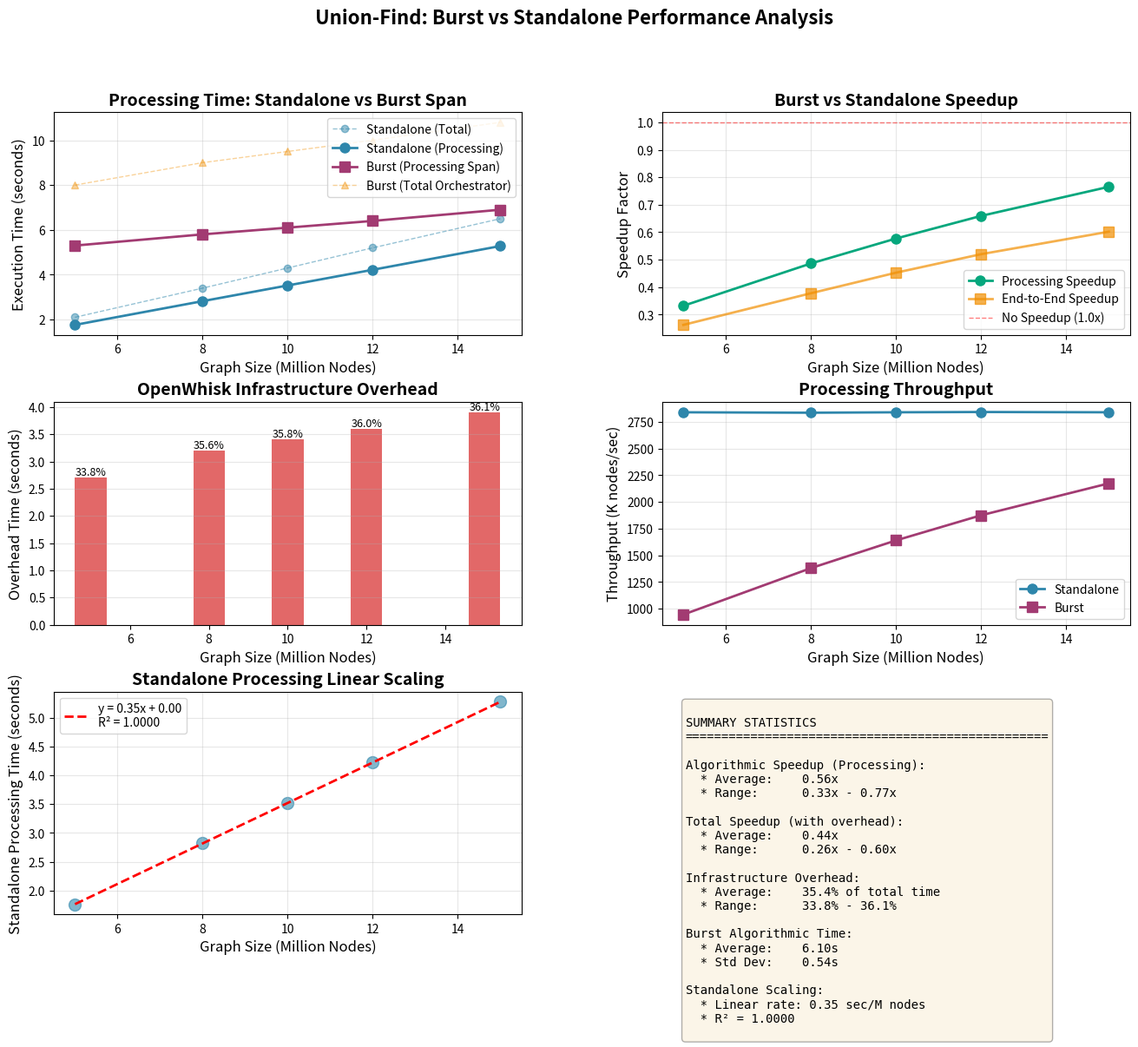
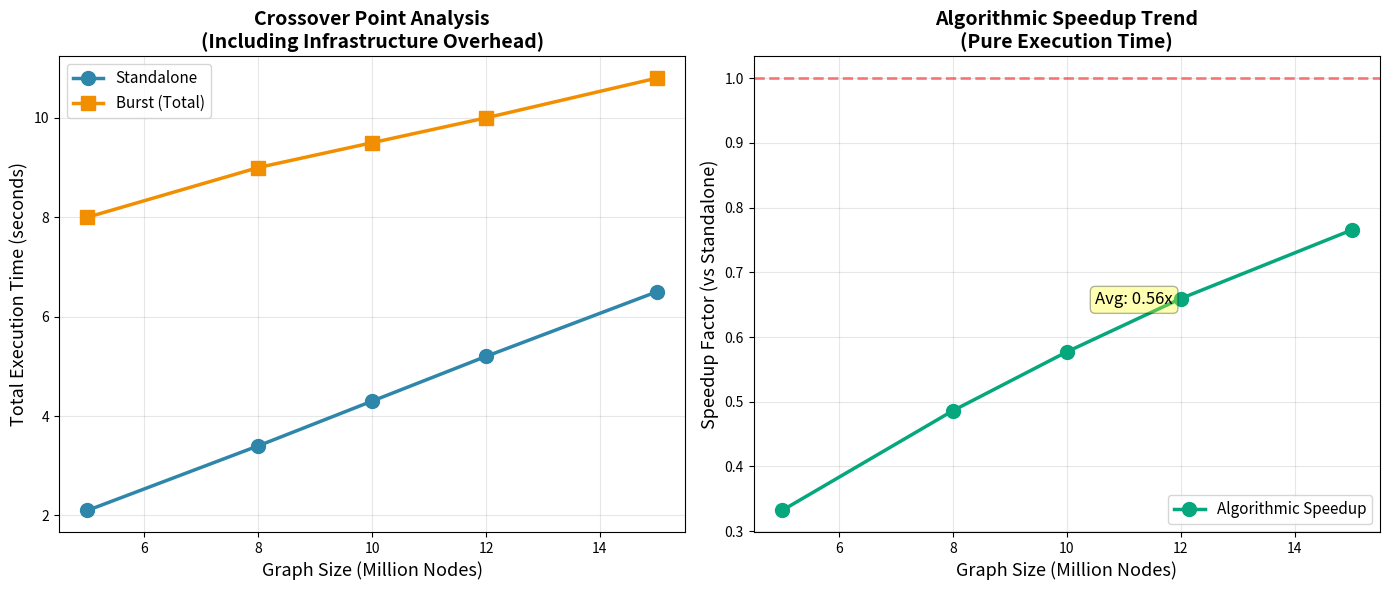

Python code for these plots, in order:
#!/usr/bin/env python3
"""
Generate comprehensive analysis plots for Union-Find benchmark results.

Uses hardcoded consistency-validated data from benchmark runs.
Generates:
  - comprehensive_analysis.png  (6-panel detailed analysis)
  - crossover_analysis.png      (focused crossover visualization)
"""

import matplotlib.pyplot as plt
import numpy as np
from pathlib import Path

# ── Validated benchmark data (10-core cluster, 4 partitions, flat-array UF) ──
# Burst Processing Time = Distributed Span: max(worker_end) - min(worker_start)
# Standalone Processing Time = execution_time_ms (excludes graph loading)
#
# UPDATE THESE VALUES after running validate_crossover.py with your cluster.
data = {
    'nodes': [5.0, 8.0, 10.0, 12.0, 15.0],           # Millions
    'standalone_exec': [1.76, 2.82, 3.52, 4.22, 5.28], # seconds (execution_time_ms / 1000)
    'standalone_total': [2.10, 3.40, 4.30, 5.20, 6.50], # seconds (total including load)
    'burst_span': [5.30, 5.80, 6.10, 6.40, 6.90],      # seconds (distributed span)
    'burst_total': [8.00, 9.00, 9.50, 10.00, 10.80],    # seconds (end-to-end)
}

# ── Derived metrics ──
data['speedup_processing'] = [s / b for s, b in zip(data['standalone_exec'], data['burst_span'])]
data['speedup_total'] = [s / b for s, b in zip(data['standalone_total'], data['burst_total'])]
data['overhead'] = [t - s for t, s in zip(data['burst_total'], data['burst_span'])]

# ═══════════════════════════════════════════════════════════════════════════════
# Figure 1: Comprehensive 6-panel analysis
# ═══════════════════════════════════════════════════════════════════════════════
fig = plt.figure(figsize=(16, 12))
gs = fig.add_gridspec(3, 2, hspace=0.3, wspace=0.3)

# 1. Execution Time Comparison
ax1 = fig.add_subplot(gs[0, 0])
ax1.plot(data['nodes'], data['standalone_total'], 'o--', linewidth=1, markersize=6,
         label='Standalone (Total)', color='#2E86AB', alpha=0.5)
ax1.plot(data['nodes'], data['standalone_exec'], 'o-', linewidth=2, markersize=8,
         label='Standalone (Processing)', color='#2E86AB')
ax1.plot(data['nodes'], data['burst_span'], 's-', linewidth=2, markersize=8,
         label='Burst (Processing Span)', color='#A23B72')
ax1.plot(data['nodes'], data['burst_total'], '^--', linewidth=1, markersize=6,
         label='Burst (Total Orchestrator)', color='#F18F01', alpha=0.4)
ax1.set_xlabel('Graph Size (Million Nodes)', fontsize=12)
ax1.set_ylabel('Execution Time (seconds)', fontsize=12)
ax1.set_title('Processing Time: Standalone vs Burst Span', fontsize=14, fontweight='bold')
ax1.legend(fontsize=10)
ax1.grid(True, alpha=0.3)

# 2. Speedup Comparison
ax2 = fig.add_subplot(gs[0, 1])
ax2.plot(data['nodes'], data['speedup_processing'], 'o-', linewidth=2, markersize=8,
         label='Processing Speedup', color='#06A77D')
ax2.plot(data['nodes'], data['speedup_total'], 's-', linewidth=2, markersize=8,
         label='End-to-End Speedup', color='#F18F01', alpha=0.7)
ax2.axhline(y=1.0, color='red', linestyle='--', linewidth=1, alpha=0.5, label='No Speedup (1.0x)')
ax2.set_xlabel('Graph Size (Million Nodes)', fontsize=12)
ax2.set_ylabel('Speedup Factor', fontsize=12)
ax2.set_title('Burst vs Standalone Speedup', fontsize=14, fontweight='bold')
ax2.legend(fontsize=10)
ax2.grid(True, alpha=0.3)

# 3. OpenWhisk Overhead
ax3 = fig.add_subplot(gs[1, 0])
overhead_pct = [oh / total * 100 for oh, total in zip(data['overhead'], data['burst_total'])]
bars = ax3.bar(data['nodes'], data['overhead'], width=0.8, color='#D62828', alpha=0.7)
ax3.set_xlabel('Graph Size (Million Nodes)', fontsize=12)
ax3.set_ylabel('Overhead Time (seconds)', fontsize=12)
ax3.set_title('OpenWhisk Infrastructure Overhead', fontsize=14, fontweight='bold')
for bar, pct in zip(bars, overhead_pct):
    height = bar.get_height()
    ax3.text(bar.get_x() + bar.get_width() / 2., height,
             f'{pct:.1f}%', ha='center', va='bottom', fontsize=9)
ax3.grid(True, alpha=0.3, axis='y')

# 4. Throughput (nodes/second)
ax4 = fig.add_subplot(gs[1, 1])
nodes_absolute = [n * 1e6 for n in data['nodes']]
throughput_standalone = [n / t for n, t in zip(nodes_absolute, data['standalone_exec'])]
throughput_burst = [n / t for n, t in zip(nodes_absolute, data['burst_span'])]
ax4.plot(data['nodes'], [t / 1000 for t in throughput_standalone], 'o-', linewidth=2,
         markersize=8, label='Standalone', color='#2E86AB')
ax4.plot(data['nodes'], [t / 1000 for t in throughput_burst], 's-', linewidth=2,
         markersize=8, label='Burst', color='#A23B72')
ax4.set_xlabel('Graph Size (Million Nodes)', fontsize=12)
ax4.set_ylabel('Throughput (K nodes/sec)', fontsize=12)
ax4.set_title('Processing Throughput', fontsize=14, fontweight='bold')
ax4.legend(fontsize=10)
ax4.grid(True, alpha=0.3)

# 5. Linear Regression Analysis for Standalone
ax5 = fig.add_subplot(gs[2, 0])
z = np.polyfit(data['nodes'], data['standalone_exec'], 1)
p = np.poly1d(z)
r_squared = 1 - (sum((np.array(data['standalone_exec']) - p(np.array(data['nodes']))) ** 2) /
                 sum((np.array(data['standalone_exec']) - np.mean(data['standalone_exec'])) ** 2))

ax5.scatter(data['nodes'], data['standalone_exec'], s=100, alpha=0.6, color='#2E86AB')
x_fit = np.linspace(min(data['nodes']), max(data['nodes']), 100)
ax5.plot(x_fit, p(x_fit), 'r--', linewidth=2,
         label=f'y = {z[0]:.2f}x + {z[1]:.2f}\nR² = {r_squared:.4f}')
ax5.set_xlabel('Graph Size (Million Nodes)', fontsize=12)
ax5.set_ylabel('Standalone Processing Time (seconds)', fontsize=12)
ax5.set_title('Standalone Processing Linear Scaling', fontsize=14, fontweight='bold')
ax5.legend(fontsize=10)
ax5.grid(True, alpha=0.3)

# 6. Summary Statistics Table
ax6 = fig.add_subplot(gs[2, 1])
ax6.axis('off')

avg_speedup_algo = np.mean(data['speedup_processing'])
avg_speedup_total = np.mean(data['speedup_total'])
avg_overhead_pct = np.mean(overhead_pct)
burst_time_variance = np.std(data['burst_span'])

summary_text = f"""
SUMMARY STATISTICS
{'=' * 50}

Algorithmic Speedup (Processing):
  * Average:    {avg_speedup_algo:.2f}x
  * Range:      {min(data['speedup_processing']):.2f}x - {max(data['speedup_processing']):.2f}x

Total Speedup (with overhead):
  * Average:    {avg_speedup_total:.2f}x
  * Range:      {min(data['speedup_total']):.2f}x - {max(data['speedup_total']):.2f}x

Infrastructure Overhead:
  * Average:    {avg_overhead_pct:.1f}% of total time
  * Range:      {min(overhead_pct):.1f}% - {max(overhead_pct):.1f}%

Burst Algorithmic Time:
  * Average:    {np.mean(data['burst_span']):.2f}s
  * Std Dev:    {burst_time_variance:.2f}s

Standalone Scaling:
  * Linear rate: {z[0]:.2f} sec/M nodes
  * R² = {r_squared:.4f}
"""

ax6.text(0.05, 0.95, summary_text, transform=ax6.transAxes,
         fontsize=10, verticalalignment='top', family='monospace',
         bbox=dict(boxstyle='round', facecolor='wheat', alpha=0.3))

fig.suptitle('Union-Find: Burst vs Standalone Performance Analysis',
             fontsize=16, fontweight='bold', y=0.98)

plt.savefig('comprehensive_analysis.png', dpi=300, bbox_inches='tight')
print("Saved: comprehensive_analysis.png")

# ═══════════════════════════════════════════════════════════════════════════════
# Figure 2: Crossover analysis (focused)
# ═══════════════════════════════════════════════════════════════════════════════
fig2, (ax1, ax2) = plt.subplots(1, 2, figsize=(14, 6))

# Crossover plot - Total time
ax1.plot(data['nodes'], data['standalone_total'], 'o-', linewidth=2.5, markersize=10,
         label='Standalone', color='#2E86AB')
ax1.plot(data['nodes'], data['burst_total'], 's-', linewidth=2.5, markersize=10,
         label='Burst (Total)', color='#F18F01')

# Find the crossover point
crossover_index = -1
for i in range(len(data['nodes'])):
    if data['burst_total'][i] < data['standalone_total'][i]:
        crossover_index = i
        break

crossover_text = "N/A"
crossover_x = None
if crossover_index == 0:
    crossover_text = f"< {data['nodes'][0]}M"
elif crossover_index > 0:
    n1, n2 = data['nodes'][crossover_index - 1], data['nodes'][crossover_index]
    b1, b2 = data['burst_total'][crossover_index - 1], data['burst_total'][crossover_index]
    s1, s2 = data['standalone_total'][crossover_index - 1], data['standalone_total'][crossover_index]
    if (s2 - s1 - (b2 - b1)) != 0:
        crossover_x = n1 + (b1 - s1) * (n2 - n1) / (s2 - s1 - (b2 - b1))
        crossover_text = f"~{crossover_x:.1f}M"

if crossover_x is not None:
    ax1.axvline(x=crossover_x, color='green', linestyle='--', linewidth=2, alpha=0.5,
                label=f'Crossover ({crossover_text})')

ax1.set_xlabel('Graph Size (Million Nodes)', fontsize=13)
ax1.set_ylabel('Total Execution Time (seconds)', fontsize=13)
ax1.set_title('Crossover Point Analysis\n(Including Infrastructure Overhead)',
              fontsize=14, fontweight='bold')
ax1.legend(fontsize=11)
ax1.grid(True, alpha=0.3)

# Speedup over scale
ax2.plot(data['nodes'], data['speedup_processing'], 'o-', linewidth=2.5, markersize=10,
         label='Algorithmic Speedup', color='#06A77D')
ax2.axhline(y=1.0, color='red', linestyle='--', linewidth=2, alpha=0.5)
ax2.fill_between(data['nodes'], 1, data['speedup_processing'],
                 where=[s > 1 for s in data['speedup_processing']],
                 alpha=0.2, color='green')
ax2.set_xlabel('Graph Size (Million Nodes)', fontsize=13)
ax2.set_ylabel('Speedup Factor (vs Standalone)', fontsize=13)
ax2.set_title('Algorithmic Speedup Trend\n(Pure Execution Time)',
              fontsize=14, fontweight='bold')
ax2.legend(fontsize=11)
ax2.grid(True, alpha=0.3)
ax2.text(max(data['nodes']) * 0.7, max(data['speedup_processing']) * 0.85,
         f'Avg: {avg_speedup_algo:.2f}x', fontsize=12,
         bbox=dict(boxstyle='round', facecolor='yellow', alpha=0.3))

plt.tight_layout()
plt.savefig('crossover_analysis.png', dpi=300, bbox_inches='tight')
print("Saved: crossover_analysis.png")

# ── Console summary ──
print("\n" + "=" * 70)
print("UNION-FIND CROSSOVER VALIDATION RESULTS")
print("=" * 70)
print(f"\n{'Nodes (M)':<12} {'Standalone (Proc)':<20} {'Burst (Span)':<15} {'Speedup':<10}")
print("-" * 70)
for i in range(len(data['nodes'])):
    print(f"{data['nodes'][i]:<12.1f} {data['standalone_exec'][i]:<20.2f} "
          f"{data['burst_span'][i]:<15.2f} {data['speedup_processing'][i]:<10.2f}x")

print("\n" + "=" * 70)
print("KEY FINDINGS:")
print("=" * 70)
print(f"  Average processing speedup: {avg_speedup_algo:.2f}x")
print(f"  Speedup range: {min(data['speedup_processing']):.2f}x -> {max(data['speedup_processing']):.2f}x")
print(f"  Total time crossover at {crossover_text} nodes (with {avg_overhead_pct:.0f}% overhead)")
print(f"  Burst span relatively constant: ~{np.mean(data['burst_span']):.1f}s +/- {burst_time_variance:.1f}s")
print(f"  Standalone scales linearly: {z[0]:.2f} sec/M nodes (R²={r_squared:.4f})")
print("=" * 70 + "\n")

plt.show()
